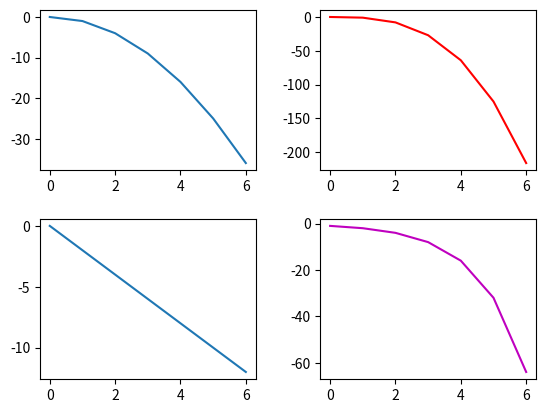

Write Python code to recreate this figure.
import matplotlib.pyplot as plt
import numpy as np

x = np.arange(7)

# Single Plot
# fig, ax = plt.subplots()
# ax.plot(x, -x**2, label='-x**2')
# ax.plot(x, -x**3, label='-x**3')
# ax.plot(x, -2*x, label='-2*x')
# ax.plot(x, -2**x, label='-2**x')
# ax.set_xlabel('x = np.arange(7)')
# ax.set_ylabel('y = f(x)')
# ax.set_title('Simple Plot Demo')
# ax.legend()
# ax.grid(True)
# ax.text(0, -25, "Simple Plot Demo")
# plt.show()


# Single Plot
fig, axs = plt.subplots(2, 2)
plt.subplots_adjust(wspace=0.3,hspace=0.3)
axs[0, 0].plot(x, -x**2)
axs[0, 1].plot(x, -x**3, 'r')
axs[1, 0].plot(x, -2*x)
axs[1, 1].plot(x, -2**x, 'm')
plt.show()